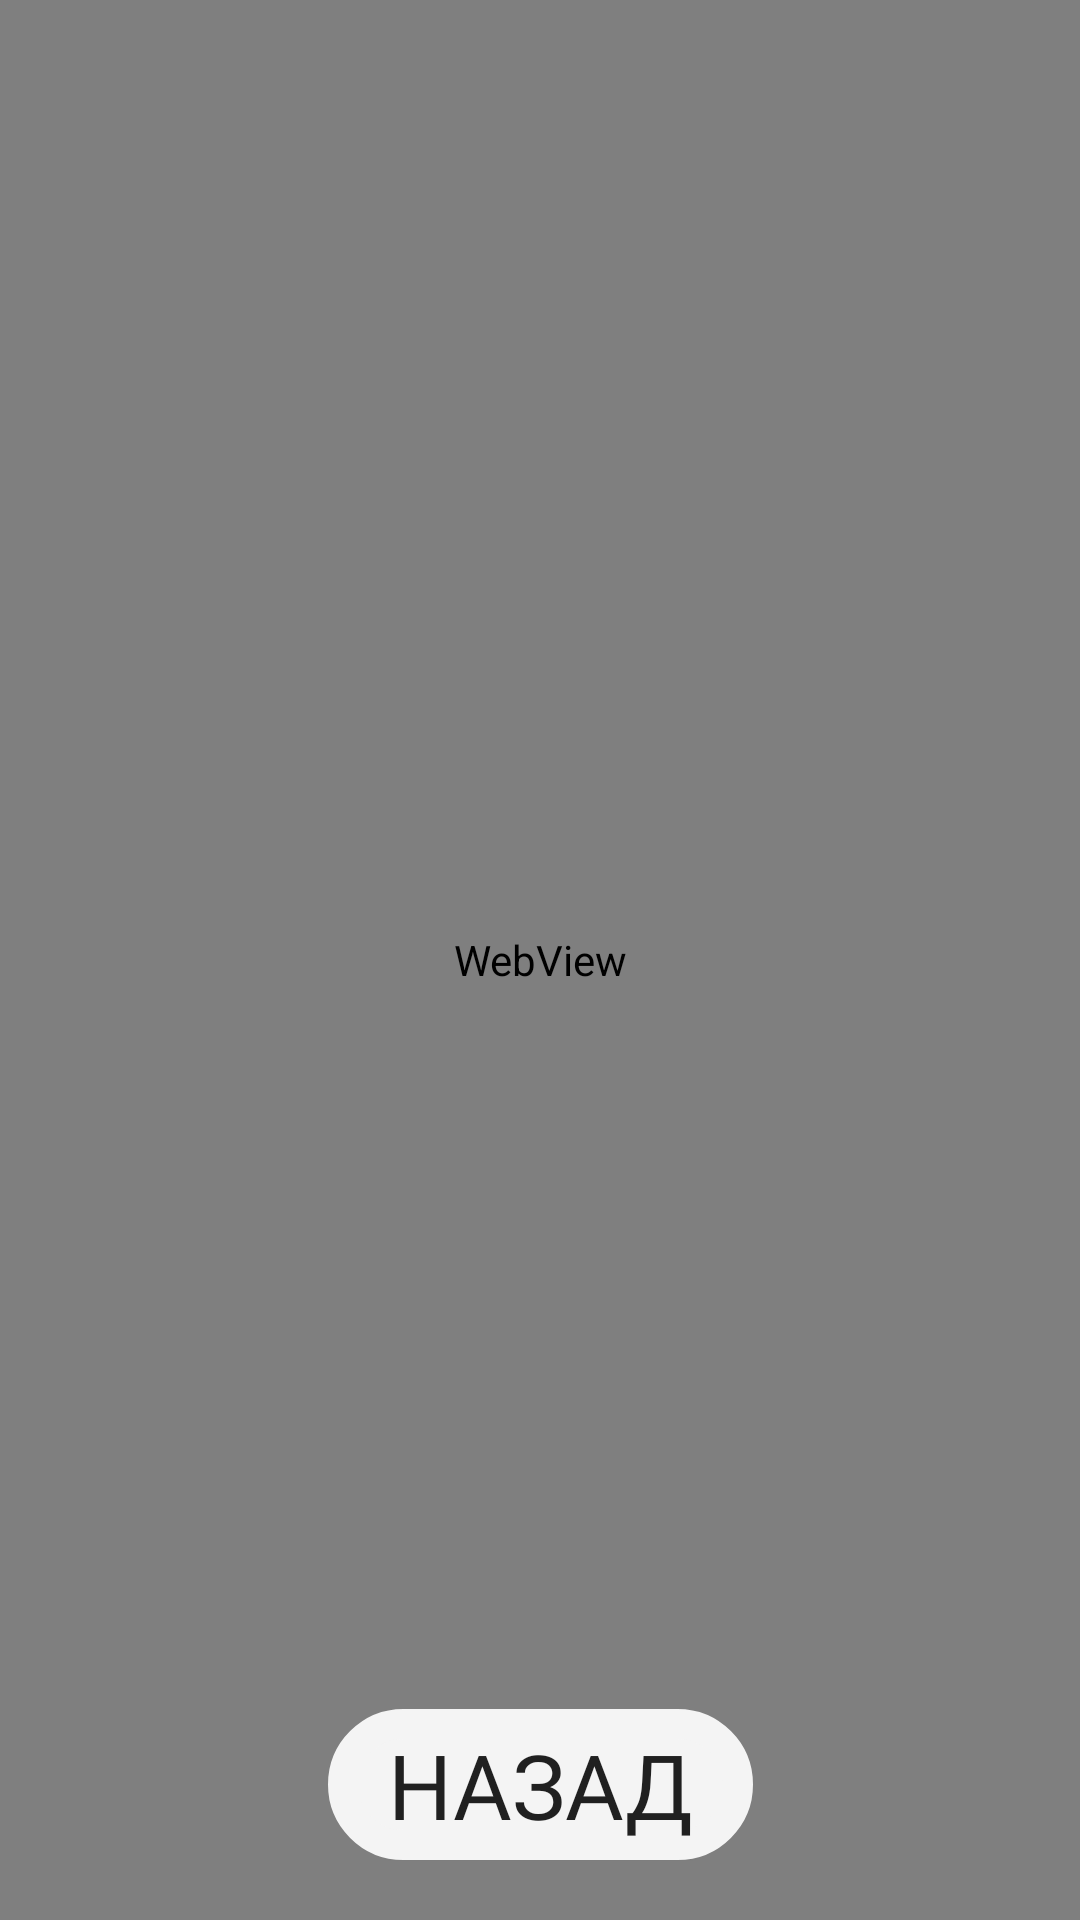

Android layout source for this screen:
<!-- AndroidManifest.xml: application theme Theme.Cover -->
<!-- res/layout/statistic_layout.xml -->
<?xml version="1.0" encoding="utf-8"?>
<androidx.constraintlayout.widget.ConstraintLayout xmlns:android="http://schemas.android.com/apk/res/android"
        xmlns:tools="http://schemas.android.com/tools"
        xmlns:app="http://schemas.android.com/apk/res-auto"
        android:layout_width="match_parent"
        android:layout_height="match_parent">

    <WebView
            android:id="@+id/webview"
            android:layout_width="match_parent"
            android:layout_height="match_parent" />

    <androidx.appcompat.widget.AppCompatButton
            android:id="@+id/back"
            android:textSize="30sp"
            android:text="Назад"
            android:fontFamily="@font/regular"
            android:layout_width="wrap_content"
            android:paddingHorizontal="20dp"
            android:paddingVertical="5dp"
            android:layout_height="wrap_content"
            android:backgroundTint="@color/white"
            android:background="@drawable/statistic_back_circle"
            app:layout_constraintBottom_toBottomOf="parent"
            app:layout_constraintStart_toStartOf="parent"
            android:layout_margin="20dp"
            app:layout_constraintEnd_toEndOf="parent" />
</androidx.constraintlayout.widget.ConstraintLayout>
<!-- resources referenced by this layout -->
<resources>
  <color name="white">#F4F4F4</color>
  <!-- drawable statistic_back_circle (drawable) -->
  <?xml version="1.0" encoding="utf-8"?>
  <selector
          xmlns:android="http://schemas.android.com/apk/res/android">
      <item>
          <shape android:shape="rectangle">
              <solid android:color="@color/white"/>
  
              <corners
                      android:topRightRadius="30dp"
                      android:topLeftRadius="30dp"
                      android:bottomLeftRadius="30dp"
                      android:bottomRightRadius="30dp"/>
  
              <stroke android:color="@color/control"
                      android:width="10dp"/>
          </shape>
      </item>
  </selector>
  <style name="Theme.Cover" parent="Theme.MaterialComponents.Light.NoActionBar">
          
          <item name="colorPrimary">@color/purple_500</item>
          <item name="colorPrimaryVariant">@color/purple_700</item>
          <item name="colorOnPrimary">@color/white</item>
          
          <item name="colorSecondary">@color/teal_200</item>
          <item name="colorSecondaryVariant">@color/teal_700</item>
          <item name="colorOnSecondary">@color/black</item>
          
          <item name="android:statusBarColor" tools:targetApi="l">?attr/colorPrimaryVariant</item>
          
      </style>
  <color name="control">#88ABB3</color>
  <color name="purple_500">@color/control</color>
  <color name="purple_700">@color/control</color>
  <color name="teal_200">@color/control</color>
  <color name="teal_700">#FF018786</color>
  <color name="black">#FF000000</color>
</resources>
